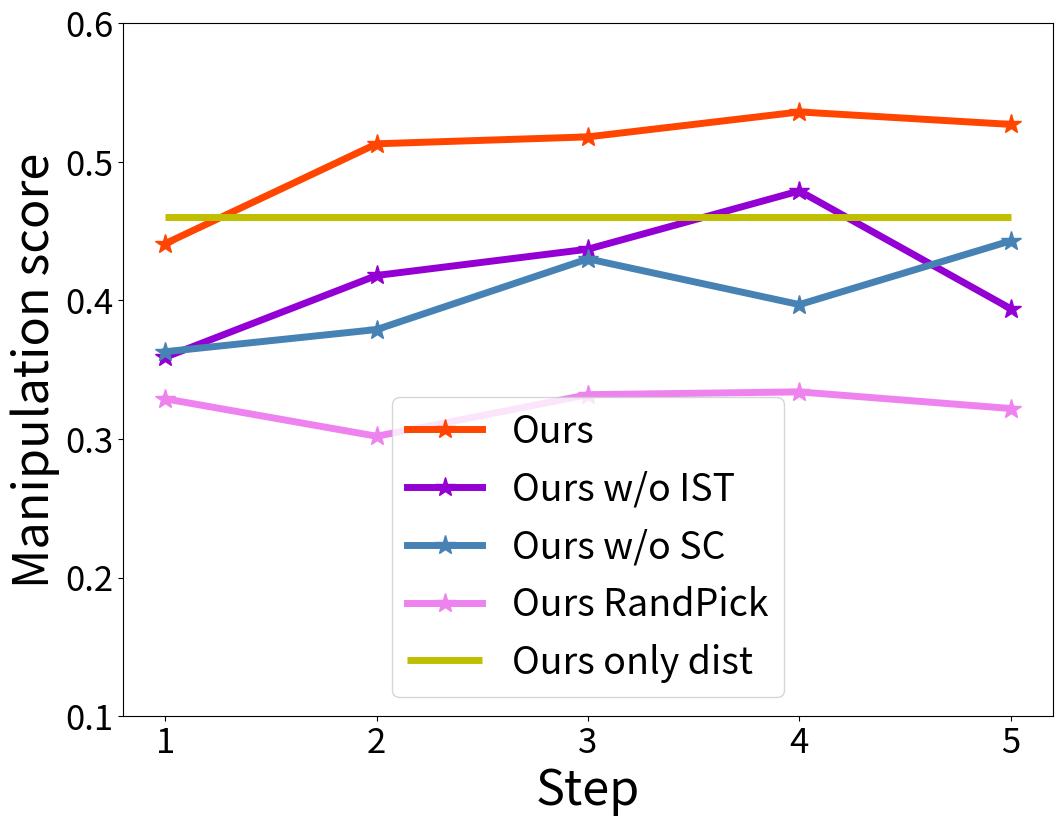

The script that saved this image:

import matplotlib.pyplot as plt

# Step1 online 0.441
# Step1 no-online 0.359
# Step2 online 0.513
# Step2 no-online 0.418
# Step3 online 0.501
# Step3 no-online 0.437
# Step3 only_gt 0.410
# Drq 0.154
# CURL 0.348
# PlaNet 0.236
# Wu 0.158
x = [1, 2, 3, 4, 5]
y_1 = [0.441, 0.513, 0.518, 0.536, 0.527]
y_2 = [0.359, 0.418, 0.437, 0.479, 0.394]
# y_3 = [0.406, 0.384, 0.1, 0.1]
y_4 = [0.363, 0.379, 0.430, 0.397, 0.443]
y_5 = [0.329, 0.302, 0.332, 0.334, 0.322]

print(x)
print(y_1)
print(y_2)

# 创建画布
plt.figure(figsize=(12, 9), dpi=400, linewidth=10)
plt.ylim(0.1, 0.60)
plt.xticks(range(1, 7, 1), fontsize=25)
plt.yticks(fontsize=25)

plt.plot(x, y_1, marker='*', markersize=15, color='orangered', label='Ours', lw=5)

plt.plot(x, y_2, marker='*', markersize=15, color='darkviolet', label='Ours w/o IST', lw=5)

# plt.plot(x, y_3, marker='*', color='orange', label='without global')

plt.plot(x, y_4, marker='*', markersize=15, color='steelblue', label='Ours w/o SC', lw=5)

plt.plot(x, y_5, marker='*', markersize=15, color='violet', label='Ours RandPick', lw=5)

plt.hlines(0.460, xmin=1, xmax=5, ls='-', lw=5, color='y', label='Ours only dist')

# plt.hlines(0.320, xmin=1, xmax=4, ls='-', lw=2, color='violet', label='random pick')

# 显示图例（使绘制生效）
plt.legend(fontsize=27)

# 横坐标名称
plt.xlabel('Step', fontsize=35)

# 纵坐标名称
plt.ylabel('Manipulation score', fontsize=35)

# 保存图片到本地
plt.savefig('ablation_rope.png')
